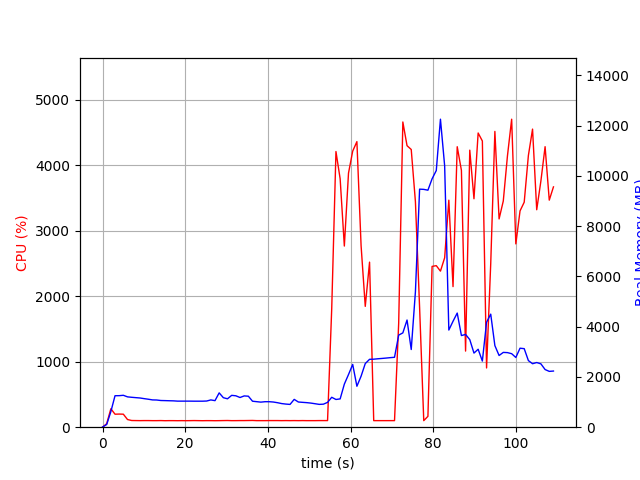

The data file committed next to this chart (first rows):
elapsed_time, nproc, cpu, mem_real, mem_virtual
4.220008850097656e-05, 1, 0.0, 7.609, 3185
1.006, 1, 53.7, 108.2, 770.3
2.013, 1, 281.9, 620.9, 4756
3.02, 1, 198.6, 1252, 5426
4.027, 1, 200.6, 1254, 5426
5.033, 1, 198.7, 1269, 5454
6.041, 1, 117.1, 1207, 5454
7.049, 1, 102.2, 1190, 5454
8.056, 1, 101.2, 1176, 5454
9.063, 1, 100.3, 1162, 5454
10.07, 1, 101.1, 1137, 5454
11.08, 1, 101.1, 1113, 5454
12.09, 1, 100.1, 1086, 5454
13.1, 1, 100.1, 1082, 5454
14.11, 1, 101.2, 1062, 5454
15.11, 1, 99.2, 1058, 5454
16.12, 1, 100.3, 1053, 5454
17.13, 1, 100.1, 1048, 5454
18.14, 1, 99.3, 1037, 5454
19.15, 1, 100.2, 1037, 5454
20.15, 1, 99.3, 1037, 5454
21.16, 1, 100.2, 1037, 5454
22.17, 1, 101.2, 1035, 5454
23.18, 1, 100.2, 1035, 5454
24.18, 1, 99.2, 1035, 5454
25.19, 1, 100.2, 1041, 5454
26.2, 1, 100.1, 1085, 5454
27.21, 1, 99.1, 1057, 5454
28.22, 1, 100.0, 1366, 5614
29.23, 1, 101.2, 1174, 5614
30.24, 1, 102.1, 1130, 5614
31.25, 1, 100.0, 1267, 5614
32.25, 1, 100.2, 1250, 5614
33.26, 1, 101.1, 1182, 5614
34.27, 1, 101.1, 1245, 5614
35.28, 1, 102.1, 1233, 5614
36.29, 1, 103.1, 1033, 5614
37.3, 1, 100.1, 1016, 5614
38.31, 1, 100.2, 997.4, 5614
39.32, 1, 100.1, 1015, 5614
40.32, 1, 101.2, 1015, 5614
41.33, 1, 101.1, 1001, 5614
42.34, 1, 101.2, 974.4, 5614
43.35, 1, 100.2, 939.9, 5614
44.36, 1, 101.1, 920, 5614
45.37, 1, 100.2, 906.7, 5614
46.38, 1, 101.0, 1107, 5614
47.38, 1, 100.1, 1002, 5614
48.39, 1, 101.1, 989.1, 5614
49.4, 1, 100.1, 977.1, 5614
50.41, 1, 100.2, 959, 5614
51.42, 1, 100.2, 934, 5614
52.43, 1, 101.1, 908, 5614
53.44, 1, 101.1, 915.9, 5614
54.45, 1, 101.1, 987.6, 5614
55.45, 1, 1812, 1191, 5970
56.48, 1, 4211, 1103, 5986
57.49, 1, 3794, 1126, 6006
58.51, 1, 2767, 1714, 7882
59.51, 1, 3882, 2096, 7882
... 49 more rows
